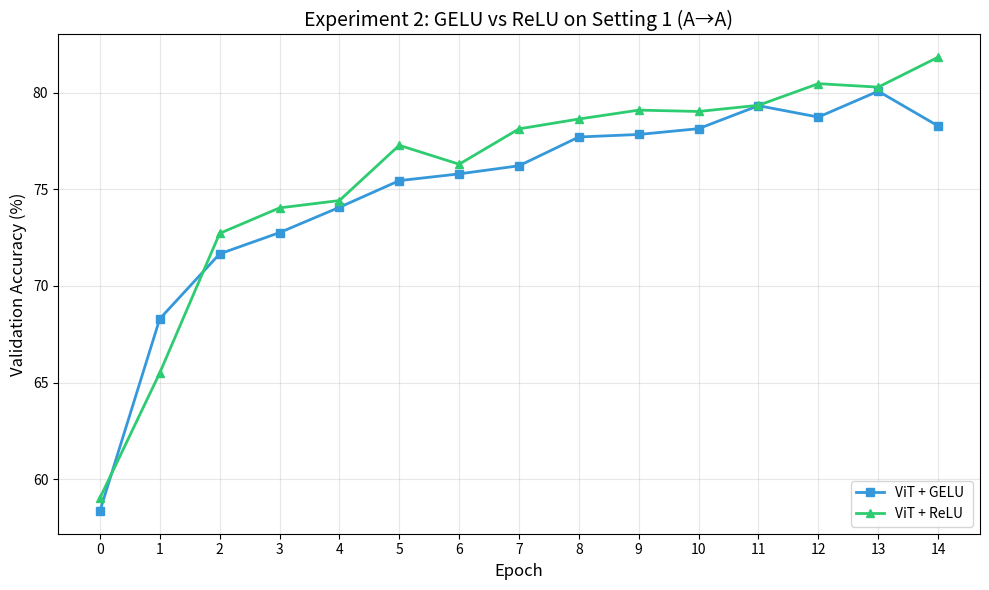

Reproduce this figure in Python. (Note: this script raises an exception after producing the figure.)
import matplotlib.pyplot as plt

epochs = list(range(15))

mlp_acc = [64.33, 68.48, 69.13, 70.48, 70.92, 72.27, 72.15, 72.08, 72.06, 72.28, 72.70, 71.96, 72.72, 72.90, 71.48]
gelu_acc = [58.35, 68.30, 71.66, 72.76, 74.07, 75.45, 75.80, 76.22, 77.71, 77.84, 78.14, 79.33, 78.74, 80.08, 78.28]
relu_acc = [59.02, 65.50, 72.72, 74.04, 74.42, 77.28, 76.30, 78.13, 78.64, 79.10, 79.03, 79.35, 80.47, 80.29, 81.84]

fig2, ax2 = plt.subplots(figsize=(10, 6))
ax2.plot(epochs, gelu_acc, 's-', label='ViT + GELU ', linewidth=2, markersize=6, color='#3498db')
ax2.plot(epochs, relu_acc, '^-', label='ViT + ReLU', linewidth=2, markersize=6, color='#2ecc71')

ax2.set_xlabel('Epoch', fontsize=12)
ax2.set_ylabel('Validation Accuracy (%)', fontsize=12)
ax2.set_title('Experiment 2: GELU vs ReLU on Setting 1 (A→A)', fontsize=14)
ax2.legend(loc='lower right')
ax2.grid(True, alpha=0.3)
ax2.set_xticks(epochs)

plt.tight_layout()
plt.savefig('../visualizations/activation_comparison.png', dpi=300, bbox_inches='tight')
